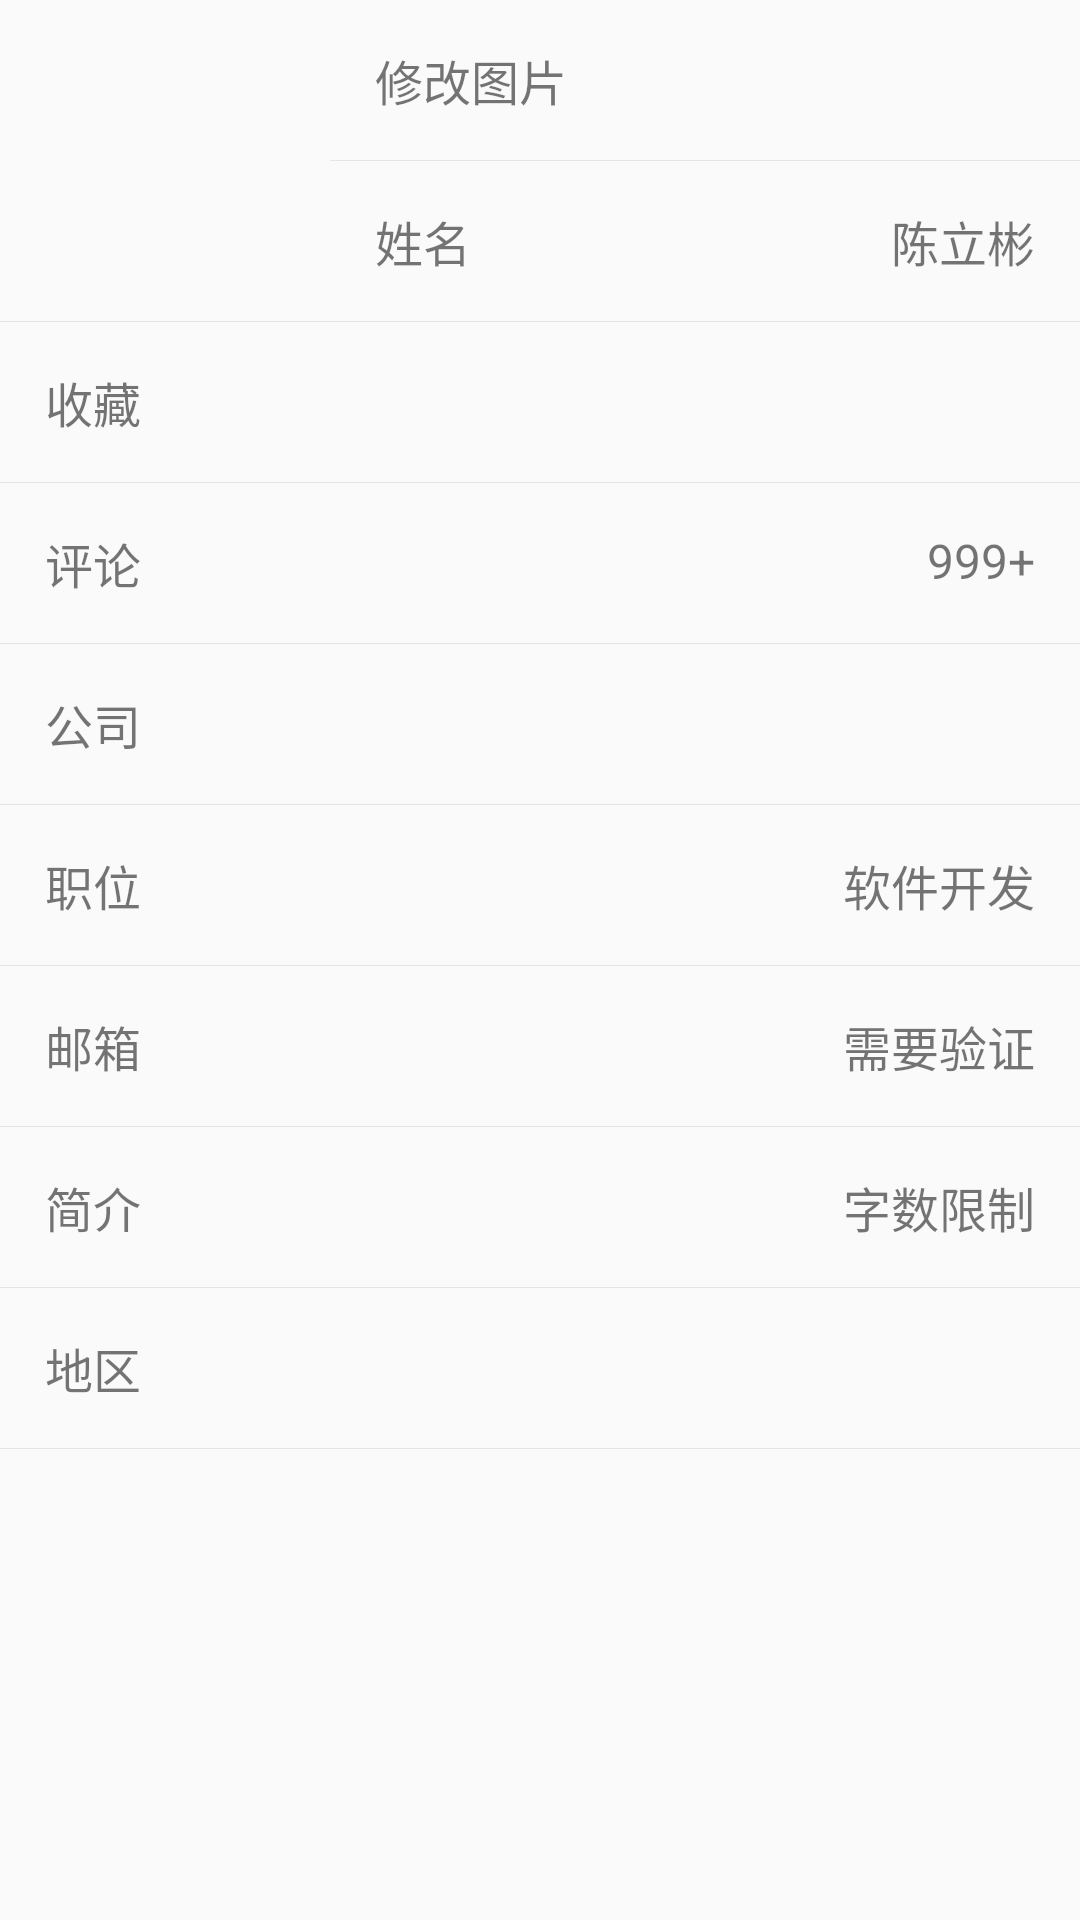

The Android layout XML behind this screen, and the referenced resources:
<!-- AndroidManifest.xml: application theme AppTheme.NoActionBar -->
<!-- res/layout/person_info.xml -->
<?xml version="1.0" encoding="utf-8"?>
<LinearLayout
    xmlns:android="http://schemas.android.com/apk/res/android"
    android:orientation="vertical"
    android:layout_width="match_parent"
    android:layout_height="match_parent">

    

    <LinearLayout
        android:layout_width="match_parent"
        android:layout_height="wrap_content"
        android:orientation="horizontal"
        android:gravity="center_vertical">

        <ImageView
            android:id="@+id/iv_app_person_photo"
            android:layout_width="80dp"
            android:layout_height="80dp"
            android:layout_marginLeft="10dp"
            android:background="@mipmap/avatar_default"/>

        <LinearLayout
            android:layout_width="match_parent"
            android:layout_height="wrap_content"
            android:layout_marginLeft="20dp"
            android:orientation="vertical">
            <TextView
                android:id="@+id/tv_app_person_pic"
                android:layout_width="wrap_content"
                android:layout_height="wrap_content"
                android:padding="15dp"
                android:textSize="16sp"
                android:text="修改图片"/>
            <View style="@style/DeepUnderLine"/>
            <RelativeLayout
                android:id="@+id/rl_person_name"
                android:layout_width="match_parent"
                android:layout_height="wrap_content"
                android:padding="15dp">
                <TextView
                    android:id="@+id/tv_person_name"
                    android:layout_width="wrap_content"
                    android:layout_height="wrap_content"
                    android:textSize="16sp"
                    android:text="姓名"/>
                <TextView
                    android:id="@+id/tv_app_person_name"
                    android:layout_width="wrap_content"
                    android:layout_height="wrap_content"
                    android:layout_alignParentRight="true"
                    android:drawablePadding="8dp"
                    android:textSize="16sp"
                    android:text="陈立彬"
                    android:drawableRight="@mipmap/ic_back_right"/>
            </RelativeLayout>
        </LinearLayout>
    </LinearLayout>
    <View style="@style/DeepUnderLine"/>

    <RelativeLayout
        android:id="@+id/rl_person_coll"
        android:layout_width="match_parent"
        android:layout_height="wrap_content"
        android:padding="15dp">
        <TextView
            android:layout_width="wrap_content"
            android:layout_height="wrap_content"
            android:textSize="16sp"
            android:text="收藏"/>
        <TextView
            android:layout_width="wrap_content"
            android:layout_height="wrap_content"
            android:layout_alignParentRight="true"
            android:drawablePadding="8dp"
            android:textSize="16sp"
            android:drawableRight="@mipmap/ic_back_right"/>
    </RelativeLayout>
    <View style="@style/DeepUnderLine"/>

    <RelativeLayout
        android:id="@+id/rl_person_comm"
        android:layout_width="match_parent"
        android:layout_height="wrap_content"
        android:padding="15dp">
        <TextView
            android:layout_width="wrap_content"
            android:layout_height="wrap_content"
            android:textSize="16sp"
            android:text="评论"/>
        <TextView
            android:id="@+id/tv_person_comment"
            android:layout_width="wrap_content"
            android:layout_height="wrap_content"
            android:layout_alignParentRight="true"
            android:drawablePadding="8dp"
            android:text="999+"
            android:textSize="16sp"
            android:drawableRight="@mipmap/ic_back_right"/>
    </RelativeLayout>
    <View style="@style/DeepUnderLine"/>

    <RelativeLayout
        android:id="@+id/rl_person_company"
        android:layout_width="match_parent"
        android:layout_height="wrap_content"
        android:padding="15dp">
        <TextView
            android:layout_width="wrap_content"
            android:layout_height="wrap_content"
            android:textSize="16sp"
            android:text="公司"/>
        <TextView
            android:id="@+id/tv_person_company"
            android:layout_width="wrap_content"
            android:layout_height="wrap_content"
            android:layout_alignParentRight="true"
            android:drawablePadding="8dp"
            android:text=""
            android:textSize="16sp"
            android:drawableRight="@mipmap/ic_back_right"/>
    </RelativeLayout>
    <View style="@style/DeepUnderLine"/>

    <RelativeLayout
        android:id="@+id/rl_person_duty"
        android:layout_width="match_parent"
        android:layout_height="wrap_content"
        android:padding="15dp">
        <TextView
            android:layout_width="wrap_content"
            android:layout_height="wrap_content"
            android:textSize="16sp"
            android:text="职位"/>
        <TextView
            android:id="@+id/tv_person_duty"
            android:layout_width="wrap_content"
            android:layout_height="wrap_content"
            android:layout_alignParentRight="true"
            android:drawablePadding="8dp"
            android:text="软件开发"
            android:textSize="16sp"
            android:drawableRight="@mipmap/ic_back_right"/>
    </RelativeLayout>
    <View style="@style/DeepUnderLine"/>

    <RelativeLayout
        android:id="@+id/rl_person_email"
        android:layout_width="match_parent"
        android:layout_height="wrap_content"
        android:padding="15dp">
        <TextView
            android:layout_width="wrap_content"
            android:layout_height="wrap_content"
            android:textSize="16sp"
            android:text="邮箱"/>
        <TextView
            android:id="@+id/tv_person_email"
            android:layout_width="wrap_content"
            android:layout_height="wrap_content"
            android:layout_alignParentRight="true"
            android:drawablePadding="8dp"
            android:text="需要验证"
            android:textSize="16sp"
            android:drawableRight="@mipmap/ic_back_right"/>
    </RelativeLayout>
    <View style="@style/DeepUnderLine"/>

    <RelativeLayout
        android:id="@+id/rl_person_show"
        android:layout_width="match_parent"
        android:layout_height="wrap_content"
        android:padding="15dp">
        <TextView
            android:layout_width="wrap_content"
            android:layout_height="wrap_content"
            android:textSize="16sp"
            android:text="简介"/>
        <TextView
            android:id="@+id/tv_person_show"
            android:layout_width="wrap_content"
            android:layout_height="wrap_content"
            android:layout_alignParentRight="true"
            android:drawablePadding="8dp"
            android:text="字数限制"
            android:textSize="16sp"
            android:drawableRight="@mipmap/ic_back_right"/>
    </RelativeLayout>
    <View style="@style/DeepUnderLine"/>

    <RelativeLayout
        android:id="@+id/rl_person_area"
        android:layout_width="match_parent"
        android:layout_height="wrap_content"
        android:padding="15dp">
        <TextView
            android:layout_width="wrap_content"
            android:layout_height="wrap_content"
            android:textSize="16sp"
            android:text="地区"/>
        <TextView
            android:id="@+id/tv_person_area"
            android:layout_width="wrap_content"
            android:layout_height="wrap_content"
            android:layout_alignParentRight="true"
            android:drawablePadding="8dp"
            android:text=""
            android:textSize="16sp"
            android:drawableRight="@mipmap/ic_back_right"/>
    </RelativeLayout>
    <View style="@style/DeepUnderLine"/>

</LinearLayout>
<!-- resources referenced by this layout -->
<resources>
  <style name="DeepUnderLine">
          <item name="android:layout_width">match_parent</item>
          <item name="android:layout_height">1px</item>
          <item name="android:background">@color/grayLine</item>
      </style>
  <style name="AppTheme.NoActionBar">
          <item name="windowActionBar">false</item>
          <item name="windowNoTitle">true</item>
          <item name="android:windowTranslucentStatus">true</item>
          
          
          <item name="android:windowContentOverlay">@null</item>
      </style>
  <color name="grayLine">#e5e5e5</color>
</resources>
